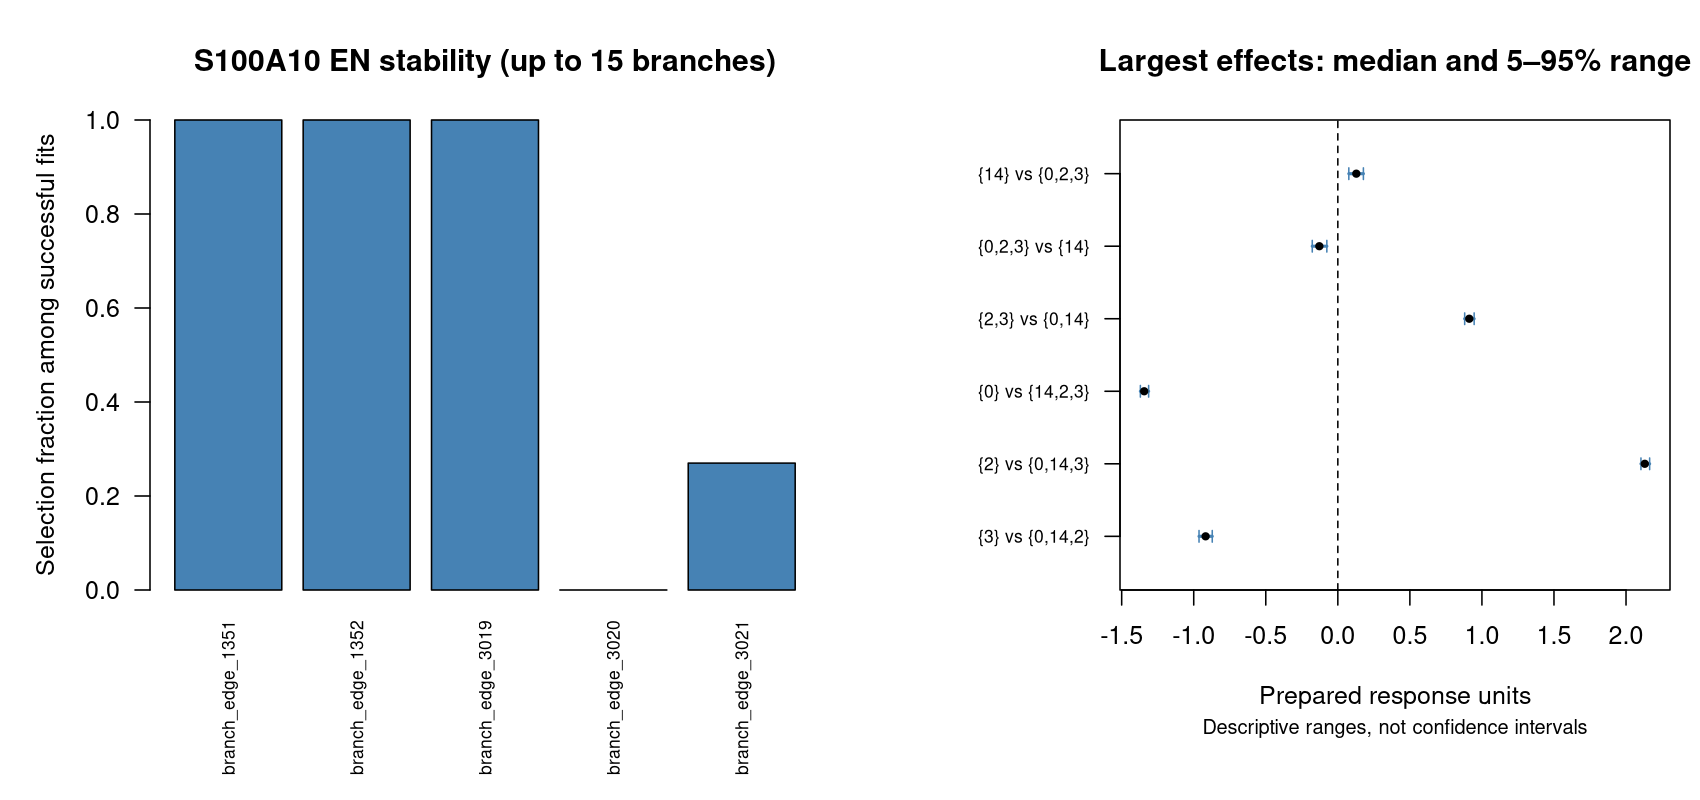

The file beside this chart, header and first rows:
model	term	full_value	effect_type	label	attempted	successful	failed	not_estimable	full_selected	selection_frequency	positive_frequency	negative_frequency	sign_consistency_among_nonzero	agreement_with_full_sign_among_nonzero	median	q05	q95	overlap_neighborhood_frequency	n_overlap_neighbors
elastic_net	branch_edge_1351	-0.552	penalized branch coefficient	branch_edge_1351	100	100	0	0	TRUE	1	0	1	1	1	-0.5328	-0.6102	-0.4152	NA	NA
elastic_net	branch_edge_1352	1.443	penalized branch coefficient	branch_edge_1352	100	100	0	0	TRUE	1	1	0	1	1	1.445	1.391	1.501	NA	NA
elastic_net	branch_edge_3019	-0.8586	penalized branch coefficient	branch_edge_3019	100	100	0	0	TRUE	1	0	1	1	1	-0.8411	-0.9177	-0.7483	NA	NA
elastic_net	branch_edge_3020	0	penalized branch coefficient	branch_edge_3020	100	100	0	0	FALSE	0	0	0	NA	NA	0	0	0	NA	NA
elastic_net	branch_edge_3021	0	penalized branch coefficient	branch_edge_3021	100	100	0	0	FALSE	0.27	0	0.27	1	NA	0	-0.03558	0	NA	NA
linear	branch_edge_1351	-0.7869	linear basis coefficient	branch_edge_1351	100	100	0	0	NA	NA	0	1	1	1	-0.7852	-0.8517	-0.7219	NA	NA
linear	branch_edge_1352	1.498	linear basis coefficient	branch_edge_1352	100	100	0	0	NA	NA	1	0	1	1	1.502	1.453	1.555	NA	NA
linear	branch_edge_3019	-1.105	linear basis coefficient	branch_edge_3019	100	100	0	0	NA	NA	0	1	1	1	-1.106	-1.154	-1.052	NA	NA
contrasts	branch_edge_1351	-0.918	equal-clone contrast	{3} vs {0,14,2}	100	100	0	0	NA	NA	0	1	1	1	-0.9176	-0.9633	-0.8715	NA	NA
contrasts	branch_edge_1352	2.129	equal-clone contrast	{2} vs {0,14,3}	100	100	0	0	NA	NA	1	0	1	1	2.13	2.104	2.164	NA	NA
contrasts	branch_edge_3019	-1.342	equal-clone contrast	{0} vs {14,2,3}	100	100	0	0	NA	NA	0	1	1	1	-1.344	-1.37	-1.313	NA	NA
contrasts	branch_edge_3020	0.9082	equal-clone contrast	{2,3} vs {0,14}	100	100	0	0	NA	NA	1	0	1	1	0.9123	0.8803	0.9461	NA	NA
contrasts	branch_edge_3021	-0.1311	equal-clone contrast	{0,2,3} vs {14}	100	100	0	0	NA	NA	0	1	1	1	-0.1283	-0.1774	-0.07627	NA	NA
contrasts	branch_edge_3022	0.1311	equal-clone contrast	{14} vs {0,2,3}	100	100	0	0	NA	NA	1	0	1	1	0.1283	0.07627	0.1774	NA	NA
